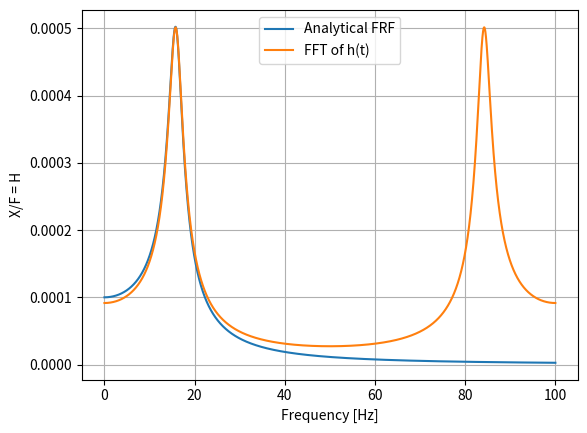

Recreate this plot in Python.
# Vibrations Course
# Mechanical Engineering Post Graduation Program
# UNESP - Ilha Solteira, SP - Brazil
# ####
# Work by Lucas Veronez Goulart Ferreira
# ####

import numpy as np
import matplotlib.pyplot as plot
from scipy.fft import fft

# Sampling Parameters
delta = 0.01  # seconds
sample_frequency = 1/delta  # Hz
tmax = 1330.73  # seconds
time_interval = t = np.arange(0,tmax,delta)

# Signal: Impulse Response Function
mass = m = 1  # [Kg]
stiffness = k = 1e4  # [N/m]
wn = np.sqrt(k/m)  # [rad/s] - Natural Frequency
fn = wn / (2 * np.pi)  # [Hz] - Natural Frequency
damping_ratio = 0.1  # Zeta
critical_damping = cc = 2*np.sqrt(k*m)  # [Ns/m]
c = damping_ratio * critical_damping  # [Ns/m] - Damping
wd = wn * np.sqrt(1-(damping_ratio**2))  # [rad/s] - Damped Natural Frequency
fd = wd / (2 * np.pi)  # [Hz] - Damped Natural Frequency
print('Calculated Damped Natural Frequency = '+str(fd)+' Hz.')

# Frequencies used here are calculated in Hz.
f1 = np.linspace(0,sample_frequency,len(t))
samples = y = (np.exp(-damping_ratio*(2 * np.pi * fn)*t)/(2 * np.pi * fd)*m)*np.sin(2 * np.pi * fd * t)
ft = fft(y)*delta  # Fast Fourier Transform of the sampled signal

#  freq_bins: The X axis represents the frequency components of the sampled signal in Hz.
freq_bins = f = np.linspace(0,sample_frequency,len(t))
frf = 1/(k-(m*((2 * np.pi * f)**2))+(1j * c * (2 * np.pi * f)))

plot.ylabel('X/F = H')
plot.xlabel('Frequency [Hz]')
plot.plot(f,np.abs(frf),label='Analytical FRF')  # frf function versus frequency bins
plot.plot(f,np.abs(ft),label='FFT of h(t)')  # fft versus frequency bins chart
plot.legend()
plot.grid()
plot.show()

max_index = np.where(np.abs(ft) == max(np.abs(ft)))
print('Damped Natural Frequency from FFT: '+str(freq_bins[max_index])+' Hz.')
